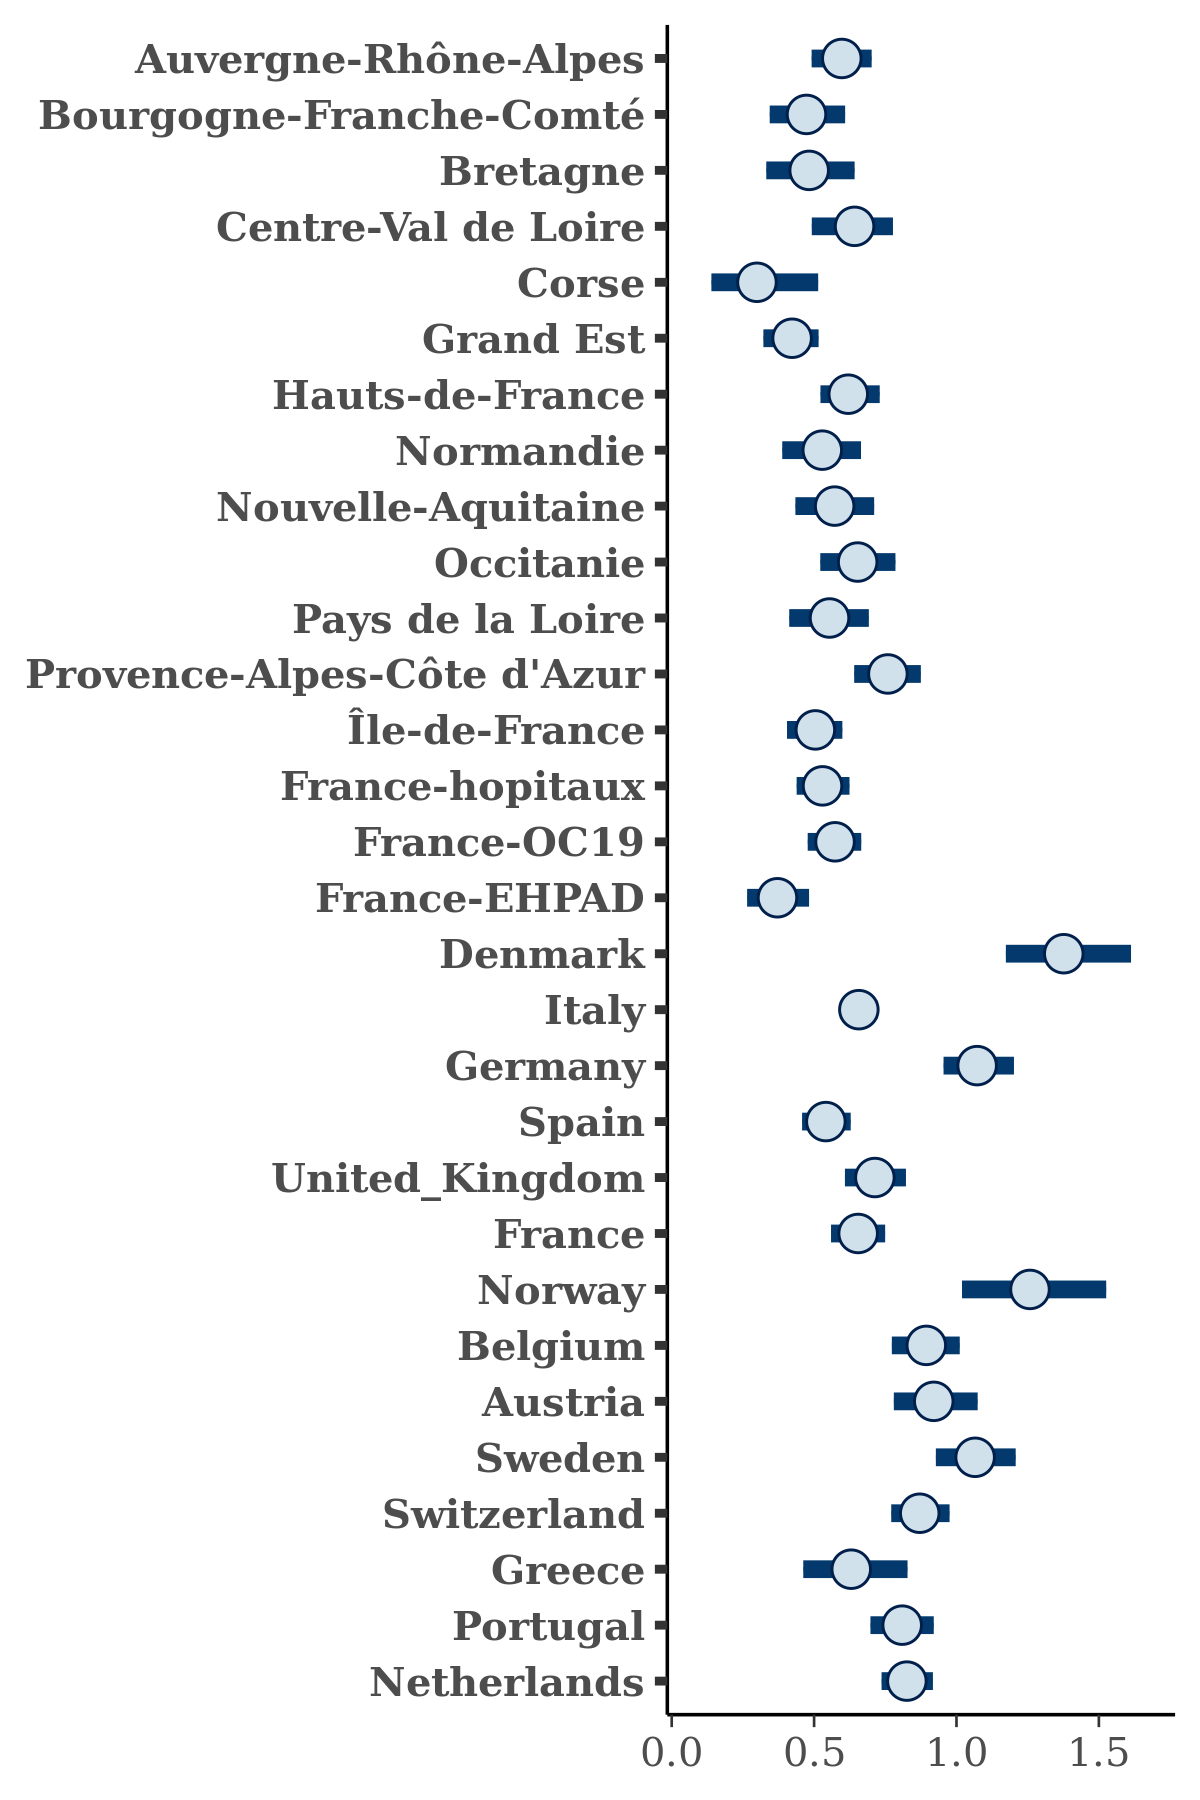

The file beside this chart, header and first rows:
, Auvergne-Rhône-Alpes, Bourgogne-Franche-Comté, Bretagne, Centre-Val de Loire, Corse, Grand Est, Hauts-de-France, Normandie, Nouvelle-Aquitaine, Occitanie, Pays de la Loire, Provence-Alpes-Côte d'Azur, Île-de-France, France-hopitaux, France-OC19, France-EHPAD, Denmark, Italy, Germany, Spain, United_Kingdom, France, Norway
1, 0.5405, 0.3091, 0.3835, 0.5893, 0.2366, 0.442, 0.6231, 0.4483, 0.4948, 0.6648, 0.5294, 0.8193, 0.5385, 0.4643, 0.5243, 0.3102, 1.405, 0.6591, 1.07, 0.516, 0.7382, 0.6692, 1.356
2, 0.4634, 0.477, 0.4372, 0.6771, 0.1403, 0.3944, 0.6699, 0.626, 0.7422, 0.6602, 0.4905, 0.7632, 0.4574, 0.4132, 0.5404, 0.4127, 1.373, 0.6507, 1.022, 0.4676, 0.6514, 0.6513, 1.097
3, 0.6074, 0.3702, 0.6484, 0.7159, 0.5429, 0.3738, 0.5961, 0.4807, 0.6376, 0.633, 0.5057, 0.6212, 0.4896, 0.4709, 0.6192, 0.4056, 1.368, 0.6199, 1.164, 0.4919, 0.7006, 0.596, 1.403
4, 0.6197, 0.4728, 0.3683, 0.6725, 0.3005, 0.4766, 0.4985, 0.5804, 0.6928, 0.7027, 0.3965, 0.7997, 0.5624, 0.5781, 0.6199, 0.4116, 1.507, 0.6032, 0.9743, 0.4435, 0.7694, 0.5792, 1.189
5, 0.6827, 0.5454, 0.4176, 0.5935, 0.2003, 0.393, 0.7076, 0.5828, 0.4593, 0.8152, 0.5273, 0.7075, 0.5676, 0.5593, 0.5662, 0.3596, 1.383, 0.6777, 1.071, 0.5114, 0.7266, 0.7053, 1.207
6, 0.5385, 0.4564, 0.7179, 0.7824, 0.6027, 0.4931, 0.723, 0.4548, 0.6471, 0.8009, 0.6004, 0.7669, 0.5317, 0.5266, 0.5679, 0.3767, 1.438, 0.654, 1.014, 0.5187, 0.7204, 0.6626, 1.08
7, 0.7167, 0.5386, 0.4582, 0.6422, 0.1864, 0.3756, 0.495, 0.6115, 0.3675, 0.6339, 0.6084, 0.8657, 0.4872, 0.5924, 0.5566, 0.3598, 1.092, 0.7088, 1.105, 0.5181, 0.6678, 0.7161, 1.371
8, 0.6061, 0.3767, 0.4394, 0.5834, 0.2469, 0.4382, 0.5375, 0.5838, 0.5502, 0.5959, 0.6028, 0.8109, 0.5535, 0.5714, 0.6185, 0.3654, 1.295, 0.7279, 1.074, 0.5582, 0.6739, 0.6472, 1.106
9, 0.5725, 0.5144, 0.3464, 0.5791, 0.394, 0.4799, 0.4503, 0.4935, 0.5894, 0.6444, 0.5885, 0.6666, 0.43, 0.5286, 0.5272, 0.4304, 1.272, 0.6472, 1.123, 0.556, 0.7041, 0.6229, 1.445
10, 0.5831, 0.2933, 0.5746, 0.6221, 0.3376, 0.2847, 0.63, 0.5445, 0.5475, 0.7135, 0.6102, 0.7127, 0.4566, 0.4892, 0.5612, 0.3729, 1.423, 0.7164, 1.082, 0.5215, 0.7397, 0.6803, 1.404
11, 0.5661, 0.3573, 0.5245, 0.6179, 0.2308, 0.4797, 0.6448, 0.3689, 0.5467, 0.7505, 0.6008, 0.7096, 0.5511, 0.5149, 0.5868, 0.4232, 1.437, 0.6539, 1.092, 0.495, 0.6741, 0.5989, 1.586
12, 0.5664, 0.4676, 0.5095, 0.5077, 0.4557, 0.5309, 0.5892, 0.4158, 0.5951, 0.7386, 0.6574, 0.7111, 0.5019, 0.5267, 0.541, 0.2983, 1.272, 0.6764, 1.141, 0.5748, 0.8075, 0.7061, 1.461
13, 0.506, 0.3675, 0.6922, 0.5741, 0.3601, 0.395, 0.5789, 0.484, 0.6627, 0.6302, 0.4892, 0.6575, 0.4075, 0.4879, 0.5752, 0.3033, 1.457, 0.6637, 1.169, 0.5988, 0.8117, 0.6687, 1.237
14, 0.5232, 0.4208, 0.3494, 0.6365, 0.4791, 0.4709, 0.6801, 0.6153, 0.4769, 0.6719, 0.5108, 0.7359, 0.4899, 0.4994, 0.5464, 0.4594, 1.36, 0.6626, 1.054, 0.5034, 0.7457, 0.6794, 1.467
15, 0.5335, 0.5457, 0.3393, 0.5841, 0.2017, 0.4901, 0.5462, 0.6838, 0.5509, 0.6682, 0.4648, 0.8155, 0.4665, 0.5477, 0.5816, 0.4202, 1.29, 0.6631, 1.156, 0.5972, 0.7933, 0.6154, 1.476
16, 0.6395, 0.4877, 0.5717, 0.7577, 0.2726, 0.4186, 0.6532, 0.4692, 0.4998, 0.7746, 0.5854, 0.8017, 0.5888, 0.5707, 0.6455, 0.2725, 1.263, 0.6573, 1.002, 0.6024, 0.7013, 0.6742, 1.286
17, 0.6101, 0.536, 0.331, 0.6947, 0.2135, 0.4896, 0.5001, 0.3834, 0.5483, 0.7791, 0.6558, 0.8129, 0.5098, 0.5635, 0.52, 0.4348, 1.63, 0.7234, 1.063, 0.5142, 0.8094, 0.719, 1.296
18, 0.6024, 0.3631, 0.6396, 0.6462, 0.4115, 0.5494, 0.6933, 0.6887, 0.5173, 0.512, 0.5354, 0.8789, 0.624, 0.6028, 0.6343, 0.4224, 1.204, 0.7018, 1.095, 0.511, 0.7185, 0.7256, 1.173
19, 0.5865, 0.5574, 0.4788, 0.5929, 0.2513, 0.4924, 0.5831, 0.5963, 0.5859, 0.5468, 0.4989, 0.6737, 0.4272, 0.4284, 0.5666, 0.4206, 1.608, 0.6352, 1.09, 0.6245, 0.7497, 0.6293, 1.398
20, 0.6548, 0.4198, 0.4045, 0.6586, 0.09728, 0.4068, 0.7609, 0.6573, 0.4621, 0.6974, 0.6848, 0.7025, 0.4087, 0.4591, 0.5341, 0.3016, 1.341, 0.6303, 1.01, 0.4886, 0.6433, 0.7507, 1.348
21, 0.6514, 0.3927, 0.485, 0.6372, 0.3735, 0.3476, 0.5396, 0.4895, 0.5636, 0.7409, 0.5816, 0.7281, 0.5048, 0.612, 0.4835, 0.4125, 1.261, 0.6587, 1.164, 0.5489, 0.5711, 0.654, 1.372
22, 0.7206, 0.7079, 0.3838, 0.6867, 0.2723, 0.4199, 0.6408, 0.4473, 0.6121, 0.7457, 0.6373, 0.7186, 0.5138, 0.5436, 0.5485, 0.3345, 1.443, 0.6635, 1.066, 0.5931, 0.6857, 0.6154, 1.396
23, 0.6763, 0.5322, 0.2477, 0.6001, 0.1122, 0.4692, 0.6226, 0.5495, 0.6957, 0.6251, 0.5764, 0.6589, 0.5485, 0.5452, 0.5505, 0.3756, 1.134, 0.6531, 1.171, 0.5364, 0.6525, 0.5634, 1.211
24, 0.5576, 0.4556, 0.5733, 0.6567, 0.3116, 0.4787, 0.614, 0.3987, 0.5376, 0.4917, 0.4946, 0.7566, 0.3692, 0.5165, 0.4969, 0.2815, 1.186, 0.6242, 1.22, 0.6285, 0.8387, 0.6145, 1.353
25, 0.6286, 0.5145, 0.5385, 0.608, 0.5169, 0.2995, 0.5254, 0.4949, 0.6642, 0.6179, 0.501, 0.7237, 0.5103, 0.4705, 0.6136, 0.3122, 1.449, 0.5883, 1.083, 0.5026, 0.6426, 0.7115, 1.412
26, 0.6016, 0.4442, 0.5314, 0.6129, 0.265, 0.4262, 0.5325, 0.3684, 0.5302, 0.592, 0.6998, 0.7214, 0.5892, 0.5049, 0.6288, 0.2402, 1.367, 0.667, 1.227, 0.5051, 0.7464, 0.6227, 1.346
27, 0.5633, 0.4396, 0.5127, 0.721, 0.5531, 0.4966, 0.5826, 0.7528, 0.6464, 0.6178, 0.4811, 0.7372, 0.555, 0.5257, 0.7129, 0.3147, 1.633, 0.6334, 1.197, 0.5979, 0.8211, 0.645, 1.041
28, 0.5351, 0.627, 0.5405, 0.754, 0.3073, 0.4416, 0.5976, 0.6175, 0.5502, 0.7044, 0.4761, 0.7472, 0.5087, 0.4875, 0.5625, 0.3761, 1.555, 0.6179, 1.14, 0.5981, 0.717, 0.6516, 1.067
29, 0.5237, 0.4555, 0.4932, 0.6884, 0.3874, 0.4413, 0.5799, 0.3685, 0.6428, 0.6408, 0.4702, 0.7279, 0.5441, 0.493, 0.5349, 0.4242, 1.45, 0.6585, 1.036, 0.5079, 0.7052, 0.6523, 1.286
30, 0.4627, 0.3627, 0.5049, 0.5124, 0.4028, 0.4342, 0.707, 0.4832, 0.6561, 0.649, 0.4693, 0.6709, 0.5048, 0.4736, 0.5706, 0.2782, 1.535, 0.6657, 0.9856, 0.5416, 0.5968, 0.5797, 1.593
31, 0.655, 0.515, 0.3714, 0.5989, 0.246, 0.3789, 0.6867, 0.4449, 0.4671, 0.6305, 0.6857, 0.842, 0.4665, 0.5253, 0.5501, 0.2005, 1.673, 0.6337, 0.9949, 0.4589, 0.665, 0.6235, 1.456
32, 0.7128, 0.467, 0.4482, 0.6705, 0.2327, 0.427, 0.6821, 0.5071, 0.6694, 0.6464, 0.4984, 0.8022, 0.4229, 0.6238, 0.7331, 0.4564, 1.291, 0.642, 1.068, 0.5569, 0.7522, 0.7097, 1.407
33, 0.5242, 0.5443, 0.5689, 0.5924, 0.2329, 0.3731, 0.6135, 0.4583, 0.704, 0.673, 0.5224, 0.7399, 0.4923, 0.4896, 0.4725, 0.2802, 1.636, 0.6502, 1.012, 0.5139, 0.6986, 0.7332, 0.9685
34, 0.6639, 0.563, 0.3667, 0.6163, 0.2709, 0.3481, 0.5184, 0.4925, 0.65, 0.6304, 0.5077, 0.8147, 0.5325, 0.5635, 0.5198, 0.3161, 1.447, 0.6345, 1.059, 0.4245, 0.8129, 0.634, 1.518
35, 0.6736, 0.5025, 0.4212, 0.6381, 0.2441, 0.3875, 0.6653, 0.5205, 0.6165, 0.7527, 0.5992, 0.8732, 0.6316, 0.52, 0.6011, 0.343, 1.612, 0.6417, 1.027, 0.6282, 0.7987, 0.6441, 1.321
36, 0.6167, 0.4571, 0.2854, 0.5563, 0.3628, 0.3563, 0.6291, 0.4775, 0.7636, 0.6242, 0.6209, 0.7423, 0.4374, 0.5333, 0.5836, 0.3442, 1.519, 0.6772, 1.115, 0.5355, 0.7082, 0.6921, 1.542
37, 0.6012, 0.4302, 0.5316, 0.7116, 0.256, 0.346, 0.7297, 0.4342, 0.58, 0.7717, 0.5623, 0.7395, 0.4072, 0.4641, 0.5478, 0.4172, 1.458, 0.6186, 1.006, 0.5552, 0.7579, 0.5472, 1.252
38, 0.4969, 0.551, 0.507, 0.7671, 0.4361, 0.346, 0.604, 0.4847, 0.5456, 0.5478, 0.5899, 0.6909, 0.505, 0.5459, 0.5772, 0.3681, 1.225, 0.626, 1.163, 0.618, 0.7221, 0.5567, 1.335
39, 0.5953, 0.4969, 0.6018, 0.6276, 0.1494, 0.458, 0.6434, 0.6042, 0.449, 0.6067, 0.5246, 0.593, 0.5495, 0.5312, 0.5645, 0.2696, 1.476, 0.6724, 1.173, 0.5388, 0.8557, 0.6096, 1.537
40, 0.5183, 0.5074, 0.5722, 0.5331, 0.3519, 0.388, 0.5965, 0.5121, 0.6541, 0.7722, 0.6699, 0.8517, 0.4113, 0.5127, 0.5717, 0.3233, 1.195, 0.6342, 1.073, 0.5527, 0.6562, 0.6573, 1.157
41, 0.664, 0.3712, 0.4595, 0.7528, 0.218, 0.3324, 0.6982, 0.4243, 0.5011, 0.6846, 0.5328, 0.7743, 0.5358, 0.5, 0.559, 0.3514, 1.385, 0.6447, 1.137, 0.5356, 0.6679, 0.6402, 1.162
42, 0.4803, 0.4798, 0.531, 0.6042, 0.5565, 0.3706, 0.6945, 0.468, 0.472, 0.5625, 0.6072, 0.8201, 0.5591, 0.4908, 0.6026, 0.2107, 1.335, 0.6638, 1.198, 0.5853, 0.7425, 0.7463, 1.801
43, 0.5662, 0.3718, 0.5257, 0.6447, 0.2814, 0.4429, 0.7009, 0.5699, 0.5819, 0.7691, 0.5799, 0.7839, 0.5497, 0.5202, 0.6457, 0.2358, 1.484, 0.5637, 1.066, 0.4832, 0.7891, 0.6577, 1.224
44, 0.638, 0.4209, 0.3096, 0.7401, 0.2477, 0.4383, 0.5744, 0.4475, 0.5845, 0.6065, 0.5845, 0.7029, 0.4762, 0.5237, 0.6198, 0.3295, 1.313, 0.6259, 1.054, 0.5338, 0.7384, 0.668, 1.305
45, 0.5773, 0.3788, 0.3107, 0.4574, 0.2835, 0.5016, 0.6645, 0.534, 0.673, 0.774, 0.4818, 0.8351, 0.5712, 0.5815, 0.5714, 0.2077, 1.317, 0.6469, 1, 0.4557, 0.6401, 0.6341, 1.283
46, 0.6665, 0.4937, 0.4593, 0.6776, 0.3748, 0.4137, 0.5251, 0.4713, 0.5512, 0.5535, 0.5125, 0.6903, 0.434, 0.6188, 0.6143, 0.4479, 1.344, 0.6919, 1.002, 0.5895, 0.6784, 0.6646, 1.266
47, 0.6805, 0.4859, 0.4028, 0.6167, 0.4552, 0.2405, 0.5798, 0.5335, 0.4817, 0.6695, 0.5977, 0.8424, 0.4543, 0.5629, 0.5414, 0.4246, 1.397, 0.6731, 0.9828, 0.5415, 0.8051, 0.5219, 1.43
48, 0.6238, 0.3641, 0.4717, 0.6719, 0.2388, 0.3169, 0.6895, 0.5016, 0.5764, 0.7115, 0.6159, 0.8906, 0.4184, 0.6047, 0.5054, 0.3755, 1.569, 0.6046, 1.079, 0.4618, 0.8108, 0.6139, 1.359
49, 0.7262, 0.5202, 0.6077, 0.7933, 0.0956, 0.3334, 0.554, 0.501, 0.5397, 0.6838, 0.6464, 0.881, 0.4522, 0.3803, 0.4271, 0.3692, 1.396, 0.6985, 1.151, 0.5853, 0.6985, 0.627, 1.723
50, 0.5153, 0.7664, 0.4928, 0.5958, 0.2126, 0.5515, 0.5473, 0.6352, 0.4529, 0.5668, 0.6329, 0.8681, 0.487, 0.5499, 0.5502, 0.4452, 1.339, 0.6802, 1.073, 0.5411, 0.7816, 0.6811, 1.169
51, 0.6665, 0.524, 0.5479, 0.6874, 0.2203, 0.4427, 0.6952, 0.3855, 0.6395, 0.5854, 0.6412, 0.7677, 0.4222, 0.6214, 0.5842, 0.5378, 1.19, 0.677, 1.011, 0.4865, 0.7805, 0.6375, 0.9806
52, 0.5641, 0.5338, 0.444, 0.7704, 0.2211, 0.2912, 0.6093, 0.6745, 0.6088, 0.5944, 0.6092, 0.7453, 0.5681, 0.3755, 0.6399, 0.452, 1.239, 0.6503, 1.111, 0.5886, 0.7485, 0.6222, 1.281
53, 0.5986, 0.5187, 0.2532, 0.6599, 0.283, 0.4769, 0.6886, 0.5482, 0.7155, 0.7296, 0.4231, 0.7221, 0.5555, 0.6323, 0.5937, 0.4031, 1.382, 0.6204, 1.043, 0.4691, 0.6265, 0.674, 1.205
54, 0.5285, 0.5259, 0.4328, 0.7882, 0.4076, 0.3409, 0.6184, 0.7339, 0.7427, 0.7191, 0.5847, 0.7634, 0.6266, 0.5784, 0.5691, 0.3785, 1.449, 0.6791, 1.179, 0.5099, 0.6355, 0.7377, 1.02
55, 0.6625, 0.5137, 0.5076, 0.6373, 0.2013, 0.3484, 0.6267, 0.5089, 0.4723, 0.6795, 0.5453, 0.7561, 0.4297, 0.5097, 0.6059, 0.3457, 1.314, 0.626, 1.041, 0.5458, 0.6515, 0.6946, 1.274
56, 0.6416, 0.3871, 0.415, 0.7535, 0.3634, 0.4978, 0.7092, 0.5114, 0.7383, 0.6341, 0.4805, 0.743, 0.4993, 0.4407, 0.5553, 0.313, 1.231, 0.6906, 1.088, 0.5579, 0.9702, 0.6961, 1.096
57, 0.5149, 0.5689, 0.4059, 0.6267, 0.2755, 0.3832, 0.634, 0.6159, 0.7266, 0.6332, 0.5313, 0.7782, 0.4916, 0.5172, 0.5219, 0.4341, 1.294, 0.6461, 1.062, 0.5656, 0.7091, 0.6953, 1.24
58, 0.6624, 0.5281, 0.3491, 0.6163, 0.2275, 0.5217, 0.5678, 0.5723, 0.6781, 0.7038, 0.4517, 0.8082, 0.455, 0.5818, 0.587, 0.3771, 1.356, 0.6815, 1.066, 0.5465, 0.7122, 0.7243, 1.277
59, 0.4827, 0.4568, 0.3325, 0.7821, 0.381, 0.3869, 0.5924, 0.5991, 0.4944, 0.6429, 0.5356, 0.641, 0.4616, 0.5177, 0.6108, 0.4299, 1.402, 0.6735, 1.08, 0.5881, 0.7018, 0.6767, 1.291
60, 0.588, 0.5175, 0.3547, 0.6897, 0.3265, 0.389, 0.5665, 0.4364, 0.551, 0.6272, 0.6468, 0.8011, 0.5119, 0.5556, 0.474, 0.2436, 1.497, 0.5786, 1.046, 0.5625, 0.6656, 0.6222, 1.538
... 1,940 more rows
